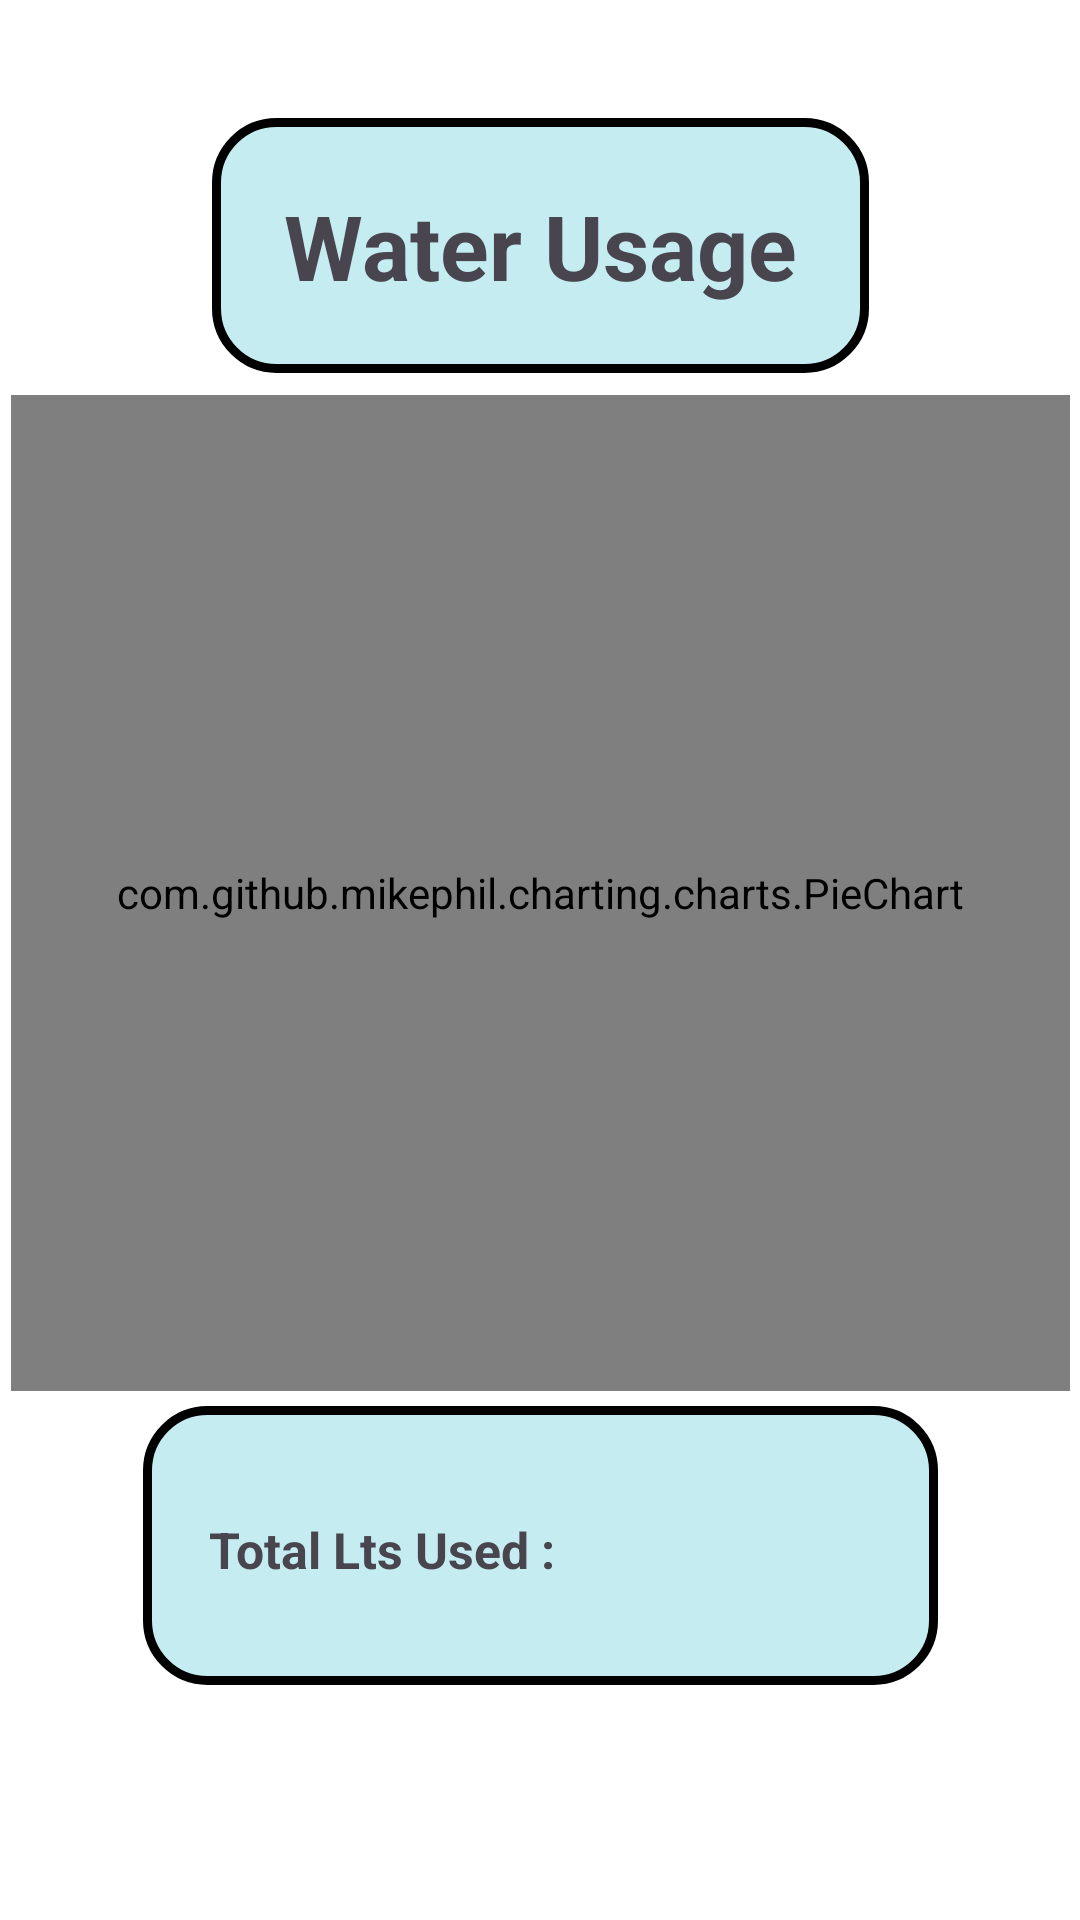

Write the Android layout XML for this screen, with the resource values it uses.
<!-- AndroidManifest.xml: application theme Theme.LoginRegistor -->
<!-- res/layout/fragment_water__bill_.xml -->
<?xml version="1.0" encoding="utf-8"?>
<androidx.constraintlayout.widget.ConstraintLayout xmlns:android="http://schemas.android.com/apk/res/android"
    xmlns:app="http://schemas.android.com/apk/res-auto"
    xmlns:tools="http://schemas.android.com/tools"
    android:layout_width="match_parent"
    android:layout_height="match_parent"
    android:background="@color/white"
    tools:context=".Water_Bill_Frag">

    <ImageView
        android:id="@+id/Box1"
        android:layout_width="219dp"
        android:layout_height="85dp"
        app:layout_constraintBottom_toBottomOf="parent"
        app:layout_constraintEnd_toEndOf="parent"
        app:layout_constraintStart_toStartOf="parent"
        app:layout_constraintTop_toTopOf="parent"
        app:layout_constraintVertical_bias="0.071"
        app:srcCompat="@drawable/rec" />

    <com.github.mikephil.charting.charts.PieChart
        android:id="@+id/pieChart"
        android:layout_width="353dp"
        android:layout_height="332dp"
        app:layout_constraintBottom_toBottomOf="parent"
        app:layout_constraintEnd_toEndOf="parent"
        app:layout_constraintStart_toStartOf="parent"
        app:layout_constraintTop_toTopOf="parent"
        app:layout_constraintVertical_bias="0.428" />

    <TextView
        android:id="@+id/textView5"
        android:layout_width="wrap_content"
        android:layout_height="wrap_content"
        android:text="Water Usage"
        android:textSize="30dp"
        android:textStyle="bold"
        app:layout_constraintBottom_toBottomOf="@+id/Box1"
        app:layout_constraintEnd_toEndOf="@+id/Box1"
        app:layout_constraintStart_toStartOf="@+id/Box1"
        app:layout_constraintTop_toTopOf="@+id/Box1" />

    <ImageView
        android:id="@+id/Box3"
        android:layout_width="265dp"
        android:layout_height="93dp"
        app:layout_constraintBottom_toBottomOf="parent"
        app:layout_constraintEnd_toEndOf="parent"
        app:layout_constraintStart_toStartOf="parent"
        app:layout_constraintTop_toTopOf="parent"
        app:layout_constraintVertical_bias="0.857"
        app:srcCompat="@drawable/rec" />

    <TextView
        android:id="@+id/TOTAL"
        android:layout_width="wrap_content"
        android:layout_height="wrap_content"
        android:text="Total Lts Used :"
        android:textSize="50px"
        android:textStyle="bold"

        app:layout_constraintBottom_toBottomOf="@+id/Box3"
        app:layout_constraintEnd_toEndOf="@+id/Box3"
        app:layout_constraintHorizontal_bias="0.147"
        app:layout_constraintStart_toStartOf="@+id/Box3"
        app:layout_constraintTop_toTopOf="@+id/Box3"
        app:layout_constraintVertical_bias="0.518" />

</androidx.constraintlayout.widget.ConstraintLayout>
<!-- resources referenced by this layout -->
<resources>
  <color name="white">#FFFFFFFF</color>
  <!-- drawable rec (drawable) -->
  <?xml version="1.0" encoding="utf-8"?>
  <layer-list xmlns:android="http://schemas.android.com/apk/res/android">
      <item>
          <shape
              xmlns:android="http://schemas.android.com/apk/res/android"
              android:shape="rectangle" >
              <solid android:color="#C4ECF1" />
              <stroke android:width="3dip"
                  android:color="@color/black"
  
                  />
              <corners android:radius="20dp"/>
          </shape>
      </item>
  </layer-list>
  <style name="Theme.LoginRegistor" parent="Base.Theme.LoginRegistor" />
  <color name="black">#FF000000</color>
  <style name="Base.Theme.LoginRegistor" parent="Theme.Material3.DayNight.NoActionBar">
          
           <item name="colorPrimary">#071BD3</item>
      </style>
</resources>
